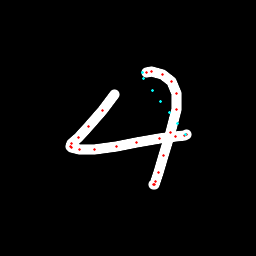

The table this chart was drawn from, first rows:
x, y, hover, eod
115, 94.91, 0.0, 0.0
102.5, 110.9, 0.0, 0.0
88.75, 126.5, 0.0, 0.0
78.15, 137.8, 0.0, 0.0
71.73, 143.7, 0.0, 0.0
70.53, 146.3, 0.0, 0.0
71.37, 147.9, 0.0, 0.0
79.35, 149.8, 0.0, 0.0
94.09, 149.7, 0.0, 0.0
116.6, 146.1, 0.0, 0.0
136.6, 142.7, 0.0, 0.0
159.2, 138.3, 0.0, 0.0
175.1, 136.2, 0.0, 0.0
184.4, 135, 0.0, 0.0
186.7, 134.3, 0.0, 0.0
185.9, 134.4, 1.0, 0.0
177.9, 123.7, 1.0, 0.0
169.4, 112.5, 1.0, 0.0
160.9, 101.2, 1.0, 0.0
152.5, 90.05, 1.0, 0.0
143.9, 78.95, 1.0, 0.0
142.1, 72.89, 1.0, 0.0
146.8, 72.33, 0.0, 0.0
151.8, 71.99, 0.0, 0.0
162.1, 74.22, 0.0, 0.0
171.8, 81.71, 0.0, 0.0
176.7, 93.21, 0.0, 0.0
176.1, 109.7, 0.0, 0.0
170.5, 132.4, 0.0, 0.0
163.5, 155.6, 0.0, 0.0
158.1, 172.6, 0.0, 0.0
155.2, 181.8, 0.0, 0.0
154, 185, 0.0, 0.0
153.9, 184.7, 0.0, 1.0
